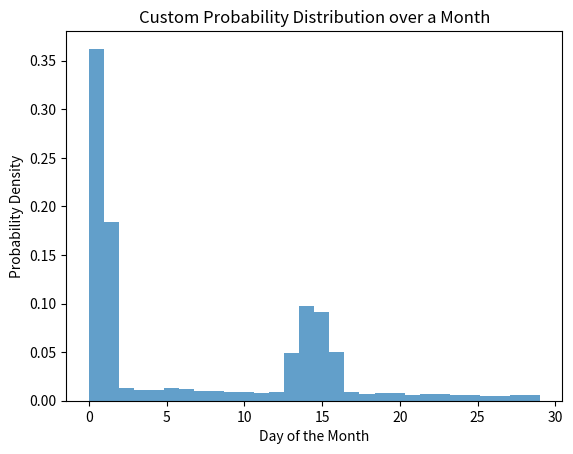

Generate this figure with matplotlib:
import numpy as np
import matplotlib.pyplot as plt
from scipy.stats import expon

class CustomDistribution:
    def __init__(self, num_days=30, first_peak_fraction=0.05, second_peak_fraction=0.10,
                 first_peak_probability=0.50, second_peak_probability=0.25):
        """
        Custom probability distribution over a month.

        Args:
            num_days: Number of days in the month.
            first_peak_fraction: Fraction of the x-axis for the first peak.
            second_peak_fraction: Fraction of the x-axis for the second peak.
            first_peak_probability: Probability of the first peak.
            second_peak_probability: Probability of the second peak.
        """

        self.num_days = num_days
        self.first_peak_fraction = first_peak_fraction
        self.second_peak_fraction = second_peak_fraction
        self.first_peak_probability = first_peak_probability
        self.second_peak_probability = second_peak_probability
        self.exponential_probability = 1 - (first_peak_probability + second_peak_probability)


    def sample(self, num_samples=1):
        """
        Generates samples from the distribution.

        Args:
            num_samples: Number of samples to generate.

        Returns:
            A NumPy array of samples.
        """

        samples = []
        for _ in range(num_samples):
            rand_val = np.random.rand()

            if rand_val < self.first_peak_probability:
                day = int(np.random.uniform(0, self.num_days * self.first_peak_fraction))
            elif rand_val < self.first_peak_probability + self.second_peak_probability:
                day = int(np.random.uniform(self.num_days * (0.5-self.second_peak_fraction/2), 
                                            self.num_days * (0.5+self.second_peak_fraction/2) ))

            else:
                day = int(expon.rvs(scale=self.num_days) % self.num_days)
            samples.append(day)
        return np.array(samples)



# Example usage:
my_dist = CustomDistribution(num_days=30)  # Create an instance of the distribution

# Generate 10000 samples
samples = my_dist.sample(10000)

# Plot
plt.hist(samples, bins=30, density=True, alpha=0.7, label="Custom Distribution")
plt.xlabel("Day of the Month")
plt.ylabel("Probability Density")
plt.title("Custom Probability Distribution over a Month")
plt.show()




# Generate a single sample
single_sample = my_dist.sample()
print(f"Single sample: {single_sample}")  # Output a single sample


# Generate 5 samples:
five_samples = my_dist.sample(5)
print(f"Five samples: {five_samples}")
